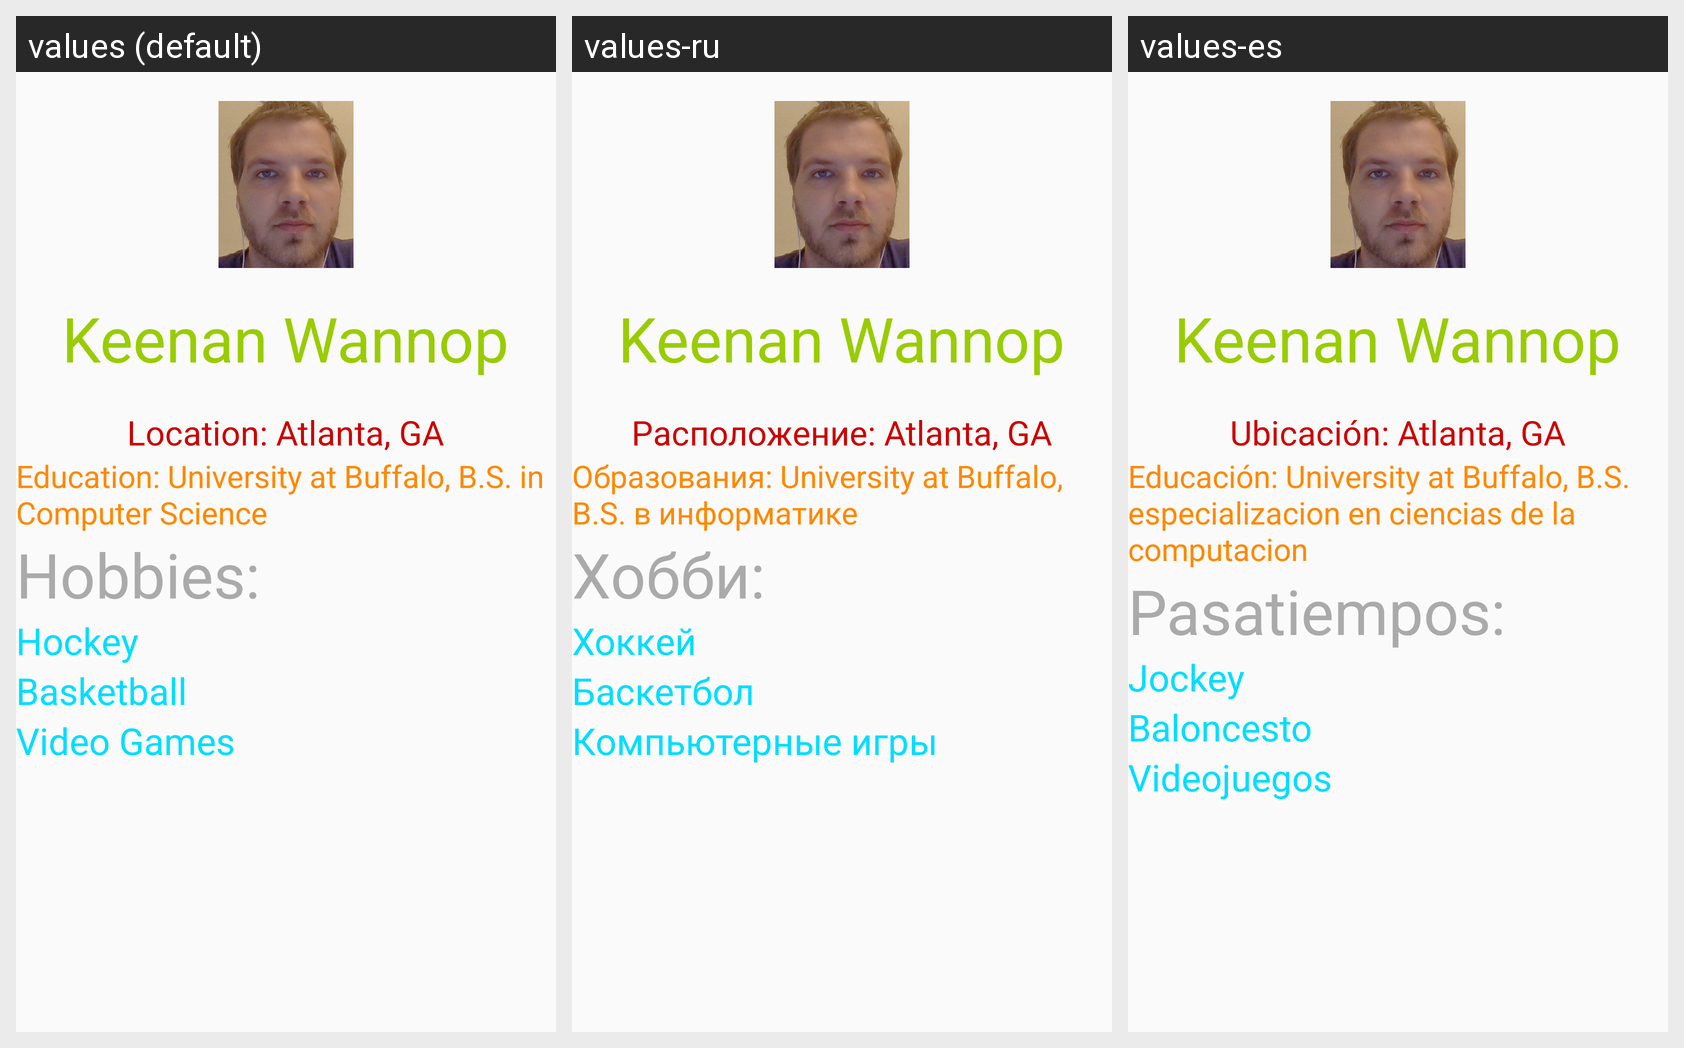

Translations of the strings shown on this Android screen, per locale in the grid:
Android screen res/layout/activity_main.xml rendered under 3 locales, left to right: values (default), values-ru, values-es. Device: Nexus 5 (rendered at 1080×1920; each locale shown at half size, 540×960, under a caption strip naming it); theme AppTheme.
Strings drawn on this screen, with the default value and each locale's value (text and hints the layout hard-codes, and strings that could not be matched under every locale, appear in the picture but are not listed):

keenan_wannop
  values: Keenan Wannop
  values-ru: Keenan Wannop
  values-es: Keenan Wannop

atlanta_ga
  values: Location: Atlanta, GA
  values-ru: Расположение: Atlanta, GA
  values-es: Ubicación: Atlanta, GA

university_at_buffalo_b_s_in_computer_science
  values: Education: University at Buffalo, B.S. in Computer Science
  values-ru: Образования: University at Buffalo, B.S. в информатике
  values-es: Educación: University at Buffalo, B.S. especializacion en ciencias de la computacion

hobbies
  values: Hobbies:
  values-ru: Хобби:
  values-es: Pasatiempos:

hockey
  values: Hockey
  values-ru: Хоккей
  values-es: Jockey

basketball
  values: Basketball
  values-ru: Баскетбол
  values-es: Baloncesto

video_games
  values: Video Games
  values-ru: Компьютерные игры
  values-es: Videojuegos
